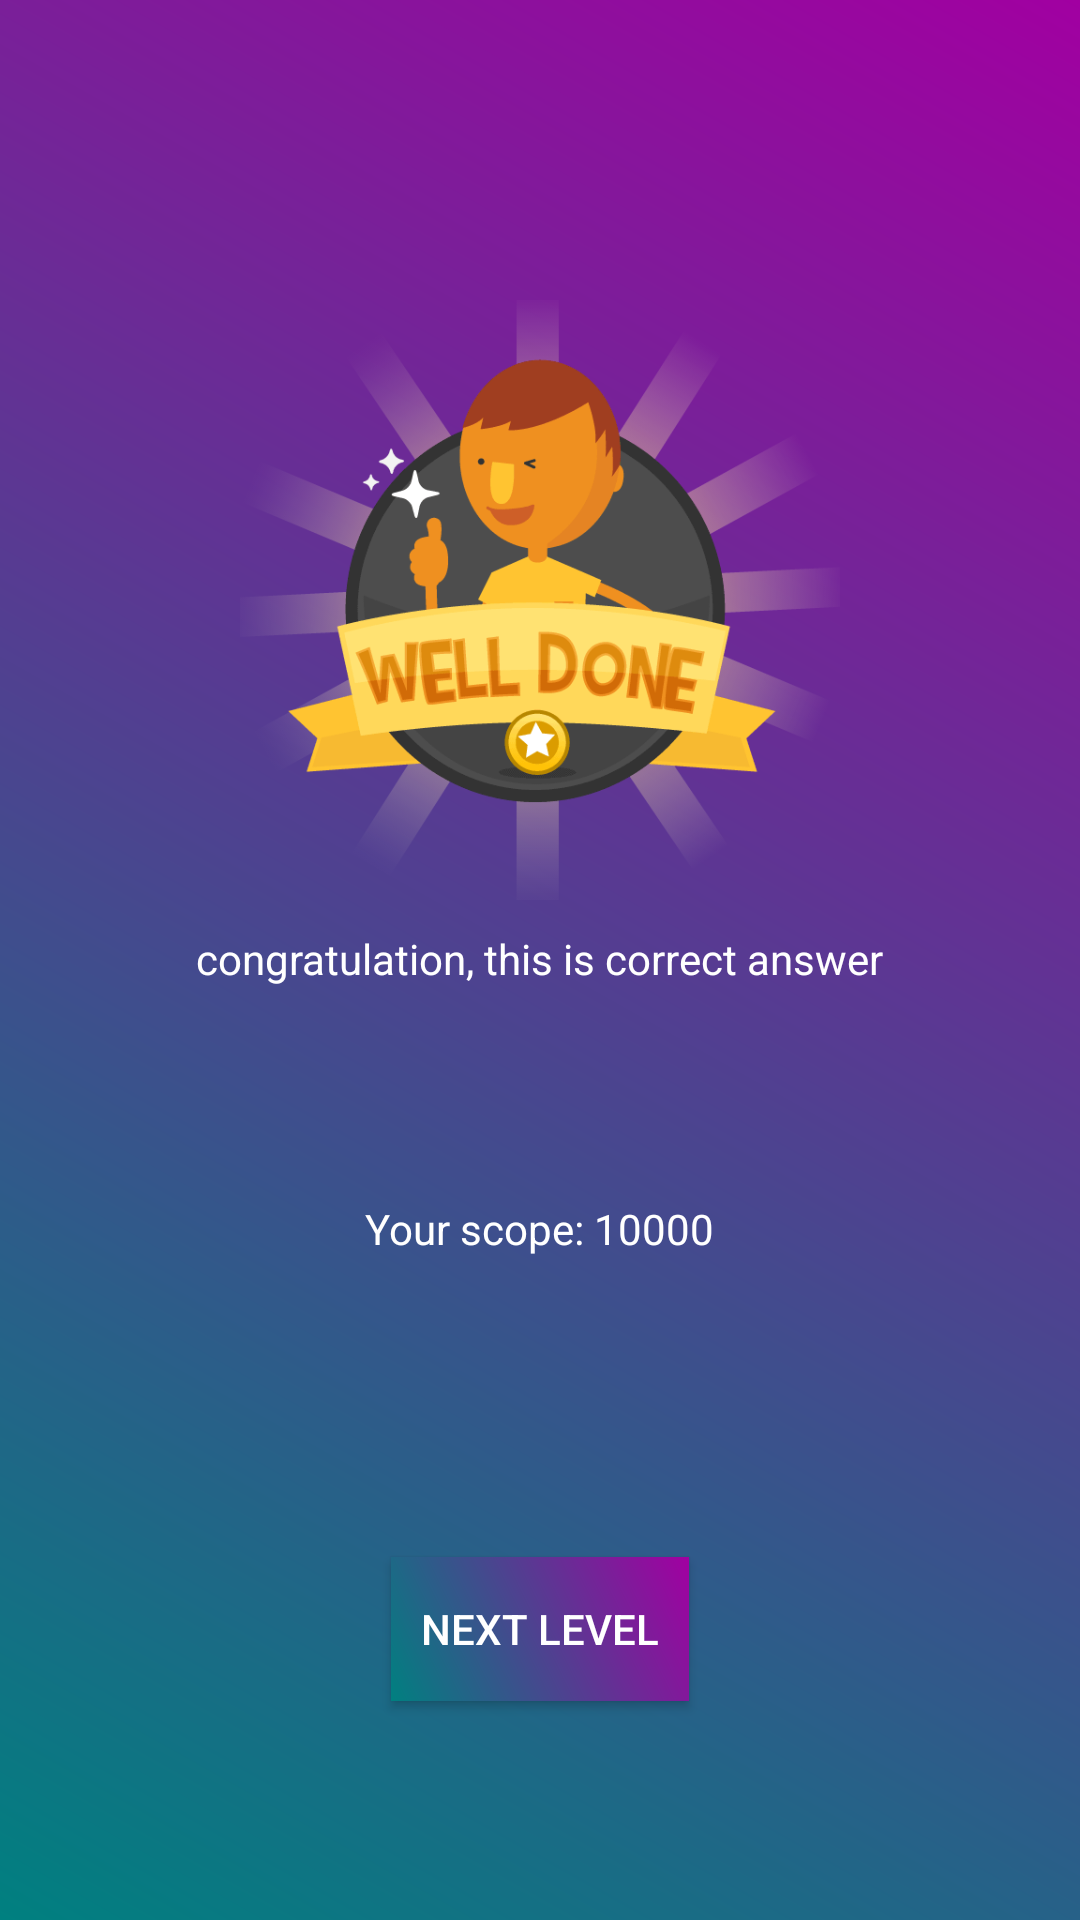

Here is an Android app screen rendered from its layout file. Give the layout XML and the strings, colors and styles it references.
<!-- AndroidManifest.xml: application theme AppTheme -->
<!-- res/layout/activity_next_level_screen.xml -->
<?xml version="1.0" encoding="utf-8"?>
<RelativeLayout xmlns:android="http://schemas.android.com/apk/res/android"
    xmlns:app="http://schemas.android.com/apk/res-auto"
    xmlns:tools="http://schemas.android.com/tools"
    android:layout_width="match_parent"
    android:layout_height="match_parent"
    android:background="@drawable/background_main_color"
    tools:context=".DoneGameScreen">

    <ImageView
        android:id="@+id/img_Correct"
        android:layout_marginTop="100dp"
        android:layout_centerHorizontal="true"
        android:src="@drawable/correct"
        android:layout_width="200dp"
        android:layout_height="200dp"/>

    <TextView
        android:id="@+id/tv_sorry"
        android:layout_marginTop="10dp"
        android:text="congratulation, this is correct answer"
        android:textColor="@android:color/white"
        android:layout_centerHorizontal="true"
        android:layout_below="@+id/img_Correct"
        android:layout_width="wrap_content"
        android:layout_height="wrap_content"/>

    <TextView
        android:id="@+id/tv_scope"
        android:layout_marginTop="100dp"
        android:text="Your scope: 10000"
        android:textColor="@android:color/white"
        android:layout_centerHorizontal="true"
        android:layout_below="@+id/img_Correct"
        android:layout_width="wrap_content"
        android:layout_height="wrap_content"/>

    <Button
        android:id="@+id/btnNextLevel"
        android:padding="10dp"
        android:background="@drawable/background_main_color"
        android:layout_marginTop="100dp"
        android:text="Next Level"
        android:textColor="@android:color/white"
        android:layout_centerHorizontal="true"
        android:layout_below="@+id/tv_scope"
        android:layout_width="wrap_content"
        android:layout_height="wrap_content"/>


</RelativeLayout>
<!-- resources referenced by this layout -->
<resources>
  <!-- drawable background_main_color (drawable) -->
  <?xml version="1.0" encoding="utf-8"?>
  <shape xmlns:android="http://schemas.android.com/apk/res/android" android:shape="rectangle" >
      <gradient
          android:type="linear"
          android:startColor="#FFA100A1"
          android:endColor="#FF008080"
          android:angle="225"/>
  </shape>
  <!-- drawable correct: png bitmap (drawable-xhdpi, 42991 bytes) -->
  <style name="AppTheme" parent="Theme.AppCompat.Light.NoActionBar">
          
          <item name="colorPrimary">@color/colorPrimary</item>
          <item name="colorPrimaryDark">@color/colorPrimaryDark</item>
          <item name="colorAccent">#000000</item>
      </style>
  <color name="colorPrimary">#9c27b0</color>
  <color name="colorPrimaryDark">#6a0080</color>
</resources>
